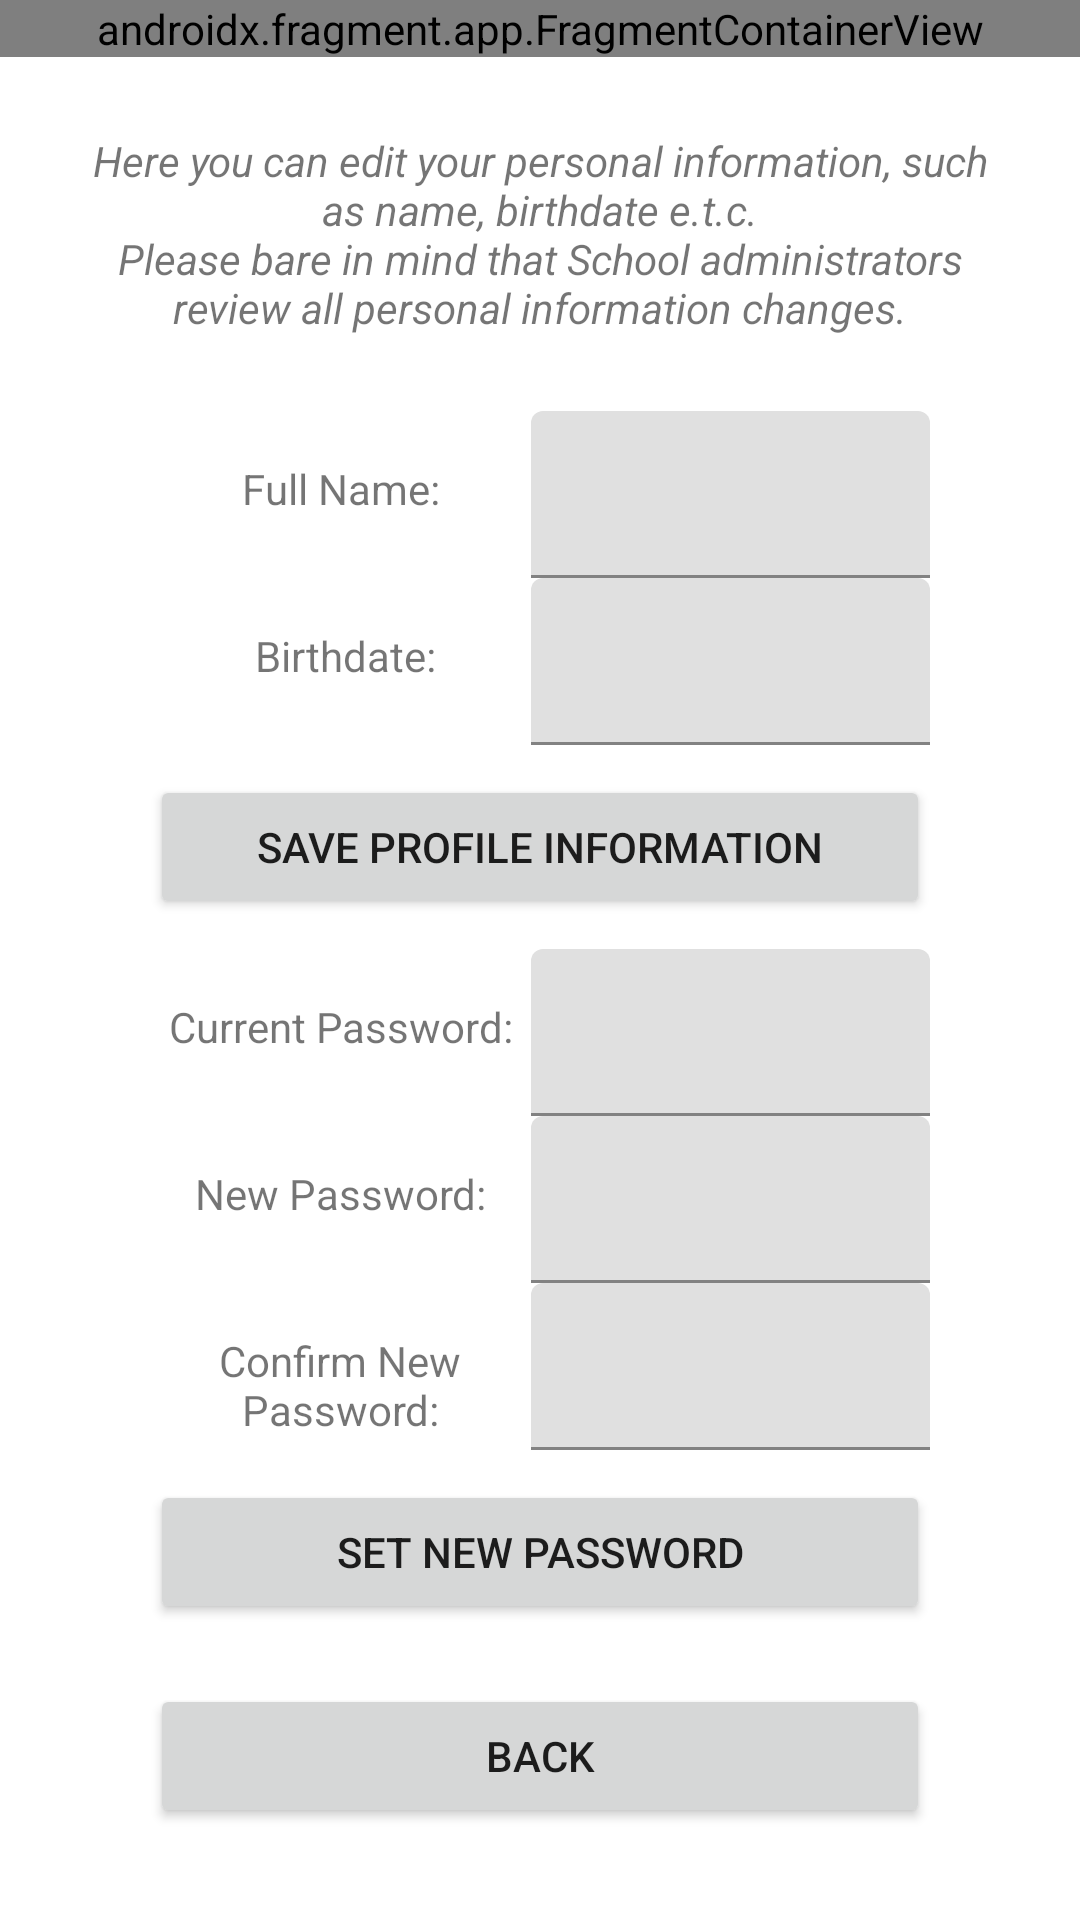

Produce the Android XML layout that renders to this screen, including the resource entries it uses.
<!-- AndroidManifest.xml: application theme Theme.CSY2061AS1 -->
<!-- res/layout/fragment_user_profile.xml -->
<?xml version="1.0" encoding="utf-8"?>
<androidx.constraintlayout.widget.ConstraintLayout xmlns:android="http://schemas.android.com/apk/res/android"
    xmlns:tools="http://schemas.android.com/tools"
    android:layout_width="match_parent"
    android:layout_height="match_parent">

    <LinearLayout
        android:id="@+id/masterLayout"
        android:layout_width="match_parent"
        android:layout_height="match_parent"
        android:orientation="vertical">

        <androidx.fragment.app.FragmentContainerView
            android:id="@+id/userInfoContainer1"
            android:name="com.github.sebastiankg02.csy2061.as1.fragments.UserInfoFragment"
            android:layout_width="match_parent"
            android:layout_height="wrap_content"
            tools:layout="@layout/fragment_user_info" />

        <TextView
            android:id="@+id/usageInfoText"
            android:layout_width="match_parent"
            android:layout_height="wrap_content"
            android:padding="25dp"
            android:text="@string/user_profile_usage_information"
            android:textAlignment="center"
            android:textStyle="italic" />

        <LinearLayout
            android:id="@+id/fullNameRow"
            android:layout_width="match_parent"
            android:layout_height="wrap_content"
            android:layout_marginHorizontal="50dp"
            android:layout_weight="0"
            android:orientation="horizontal">

            <TextView
                android:id="@+id/fullNameDesc"
                android:layout_width="50dp"
                android:layout_height="match_parent"
                android:layout_weight="1"
                android:text="@string/user_profile_full_name_field"
                android:textAlignment="center" />

            <com.google.android.material.textfield.TextInputLayout
                android:id="@+id/fullNameInputLayout"
                android:layout_width="wrap_content"
                android:layout_height="wrap_content"
                android:layout_weight="1">

                <com.google.android.material.textfield.TextInputEditText
                    android:id="@+id/fullNameInputField"
                    android:layout_width="match_parent"
                    android:layout_height="wrap_content"
                    android:singleLine="true" />
            </com.google.android.material.textfield.TextInputLayout>

        </LinearLayout>

        <LinearLayout
            android:id="@+id/birthdateRow"
            android:layout_width="match_parent"
            android:layout_height="wrap_content"
            android:layout_marginHorizontal="50dp"
            android:layout_weight="0"
            android:orientation="horizontal">

            <TextView
                android:id="@+id/birthdateDesc"
                android:layout_width="50dp"
                android:layout_height="match_parent"
                android:layout_weight="1"
                android:text="@string/user_profile_birthdate_field"
                android:textAlignment="center" />

            <com.google.android.material.textfield.TextInputLayout
                android:id="@+id/birthdateInputLayout"
                android:layout_width="wrap_content"
                android:layout_height="wrap_content"
                android:layout_weight="1">

                <com.google.android.material.textfield.TextInputEditText
                    android:id="@+id/birthdateInputField"
                    android:layout_width="match_parent"
                    android:layout_height="wrap_content"
                    android:editable="true"
                    android:inputType="date"
                    android:singleLine="true" />
            </com.google.android.material.textfield.TextInputLayout>

        </LinearLayout>

        <Button
            android:id="@+id/saveProfileInfo"
            android:layout_width="match_parent"
            android:layout_height="wrap_content"
            android:layout_marginHorizontal="50dp"
            android:layout_marginVertical="10dp"
            android:text="@string/user_profile_save_info"
            android:textAlignment="center" />

        <LinearLayout
            android:id="@+id/currentPasswordRow"
            android:layout_width="match_parent"
            android:layout_height="wrap_content"
            android:layout_marginHorizontal="50dp"
            android:layout_weight="0"
            android:orientation="horizontal">

            <TextView
                android:id="@+id/currentPasswordDesc"
                android:layout_width="50dp"
                android:layout_height="match_parent"
                android:layout_weight="1"
                android:text="@string/user_profile_current_pw_field"
                android:textAlignment="center" />

            <com.google.android.material.textfield.TextInputLayout
                android:id="@+id/currentPWInputLayout"
                android:layout_width="wrap_content"
                android:layout_height="wrap_content"
                android:layout_weight="1">

                <com.google.android.material.textfield.TextInputEditText
                    android:id="@+id/currentPWInputField"
                    android:layout_width="match_parent"
                    android:layout_height="wrap_content"
                    android:inputType="textPassword"
                    android:singleLine="true" />
            </com.google.android.material.textfield.TextInputLayout>

        </LinearLayout>

        <LinearLayout
            android:id="@+id/newPasswordRow"
            android:layout_width="match_parent"
            android:layout_height="wrap_content"
            android:layout_marginHorizontal="50dp"
            android:layout_weight="0"
            android:orientation="horizontal">

            <TextView
                android:id="@+id/newPasswordDesc"
                android:layout_width="50dp"
                android:layout_height="match_parent"
                android:layout_weight="1"
                android:text="@string/user_profile_new_pw_field"
                android:textAlignment="center" />

            <com.google.android.material.textfield.TextInputLayout
                android:id="@+id/newPWInputLayout"
                android:layout_width="wrap_content"
                android:layout_height="wrap_content"
                android:layout_weight="1">

                <com.google.android.material.textfield.TextInputEditText
                    android:id="@+id/newPWInputField"
                    android:layout_width="match_parent"
                    android:layout_height="wrap_content"
                    android:inputType="textPassword"
                    android:singleLine="true" />
            </com.google.android.material.textfield.TextInputLayout>

        </LinearLayout>

        <LinearLayout
            android:id="@+id/confirmNewPWRow"
            android:layout_width="match_parent"
            android:layout_height="wrap_content"
            android:layout_marginHorizontal="50dp"
            android:layout_weight="0"
            android:orientation="horizontal">

            <TextView
                android:id="@+id/confirmNewPWDesc"
                android:layout_width="50dp"
                android:layout_height="match_parent"
                android:layout_weight="1"
                android:text="@string/user_profile_new_pw_confirm_field"
                android:textAlignment="center" />

            <com.google.android.material.textfield.TextInputLayout
                android:id="@+id/confirmPWInputLayout"
                android:layout_width="wrap_content"
                android:layout_height="wrap_content"
                android:layout_weight="1">

                <com.google.android.material.textfield.TextInputEditText
                    android:id="@+id/confirmPWInputField"
                    android:layout_width="match_parent"
                    android:layout_height="wrap_content"
                    android:inputType="textPassword"
                    android:singleLine="true" />
            </com.google.android.material.textfield.TextInputLayout>

        </LinearLayout>

        <Button
            android:id="@+id/saveNewPassword"
            android:layout_width="match_parent"
            android:layout_height="wrap_content"
            android:layout_marginHorizontal="50dp"
            android:layout_marginVertical="10dp"
            android:text="@string/user_profile_new_pw_button"
            android:textAlignment="center" />

        <Button
            android:id="@+id/backButton"
            android:layout_width="match_parent"
            android:layout_height="wrap_content"
            android:layout_marginHorizontal="50dp"
            android:layout_marginVertical="10dp"
            android:text="@string/back"
            android:textAlignment="center" />
    </LinearLayout>

</androidx.constraintlayout.widget.ConstraintLayout>
<!-- res/layout/fragment_user_info.xml (included above) -->
<?xml version="1.0" encoding="utf-8"?>
<androidx.constraintlayout.widget.ConstraintLayout xmlns:android="http://schemas.android.com/apk/res/android"
    xmlns:app="http://schemas.android.com/apk/res-auto"
    android:layout_width="match_parent"
    android:layout_height="match_parent">

    <LinearLayout
        android:layout_width="match_parent"
        android:layout_height="match_parent"
        android:orientation="vertical"
        android:padding="10dp"
        app:layout_constraintBottom_toBottomOf="parent"
        app:layout_constraintEnd_toEndOf="parent"
        app:layout_constraintStart_toStartOf="parent"
        app:layout_constraintTop_toTopOf="parent">

        <LinearLayout
            android:layout_width="match_parent"
            android:layout_height="match_parent"
            android:elevation="25dp"
            android:orientation="horizontal">

            <TextView
                android:id="@+id/userFullName"
                android:layout_width="wrap_content"
                android:layout_height="wrap_content"
                android:layout_weight="1"
                android:padding="10dp"
                android:text="USER'S FULL NAME"
                android:textStyle="bold" />

            <TextView
                android:id="@+id/userStageRole"
                android:layout_width="wrap_content"
                android:layout_height="wrap_content"
                android:layout_weight="1"
                android:padding="10dp"
                android:text="ROLE NAME"
                android:textAlignment="textEnd"
                android:textStyle="italic" />

        </LinearLayout>
    </LinearLayout>

</androidx.constraintlayout.widget.ConstraintLayout>
<!-- resources referenced by this layout -->
<resources>
  <string name="back">Back</string>
  <string name="user_profile_birthdate_field">\n Birthdate:</string>
  <string name="user_profile_current_pw_field">\nCurrent Password:</string>
  <string name="user_profile_full_name_field">\nFull Name:</string>
  <string name="user_profile_new_pw_button">Set New Password</string>
  <string name="user_profile_new_pw_confirm_field">\nConfirm New Password:</string>
  <string name="user_profile_new_pw_field">\nNew Password:</string>
  <string name="user_profile_save_info">Save Profile Information</string>
  <string name="user_profile_usage_information">Here you can edit your personal information, such as name, birthdate e.t.c.\nPlease bare in mind that School administrators review all personal information changes.</string>
  <style name="Theme.CSY2061AS1" parent="Theme.MaterialComponents.DayNight.DarkActionBar">
          
          <item name="colorPrimary">@color/royal_blue</item>
          <item name="colorPrimaryVariant">@color/royal_blue2</item>
          <item name="colorOnPrimary">@color/white</item>
          
          <item name="colorSecondary">@color/teal_200</item>
          <item name="colorSecondaryVariant">@color/teal_700</item>
          <item name="colorOnSecondary">@color/black</item>
          
          <item name="android:statusBarColor">?attr/colorPrimaryVariant</item>
          
      </style>
  <color name="royal_blue">#FF001FFF</color>
  <color name="royal_blue2">#FF005FFF</color>
  <color name="white">#FFFFFFFF</color>
  <color name="teal_200">#FF03DAC5</color>
  <color name="teal_700">#FF018786</color>
  <color name="black">#FF000000</color>
</resources>
